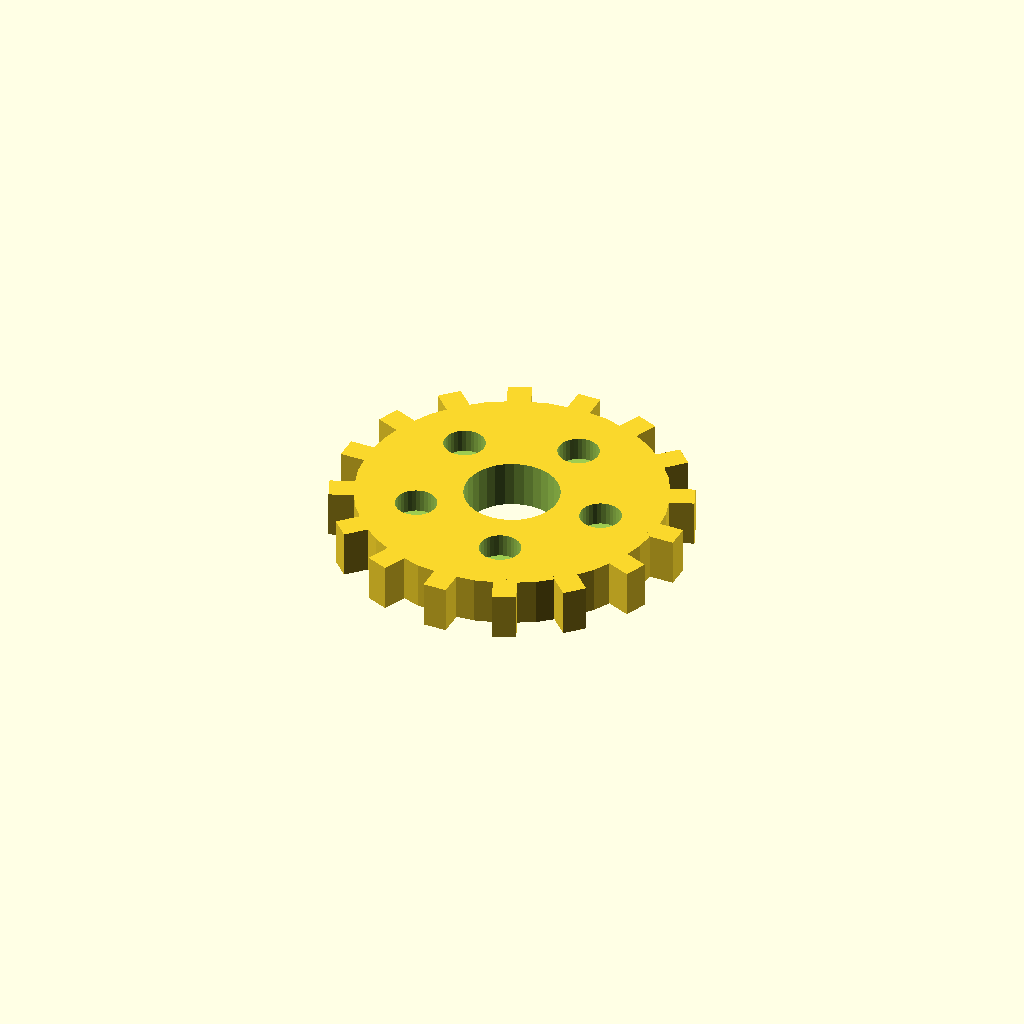
Cell 1: rendered with the file's own defaults.
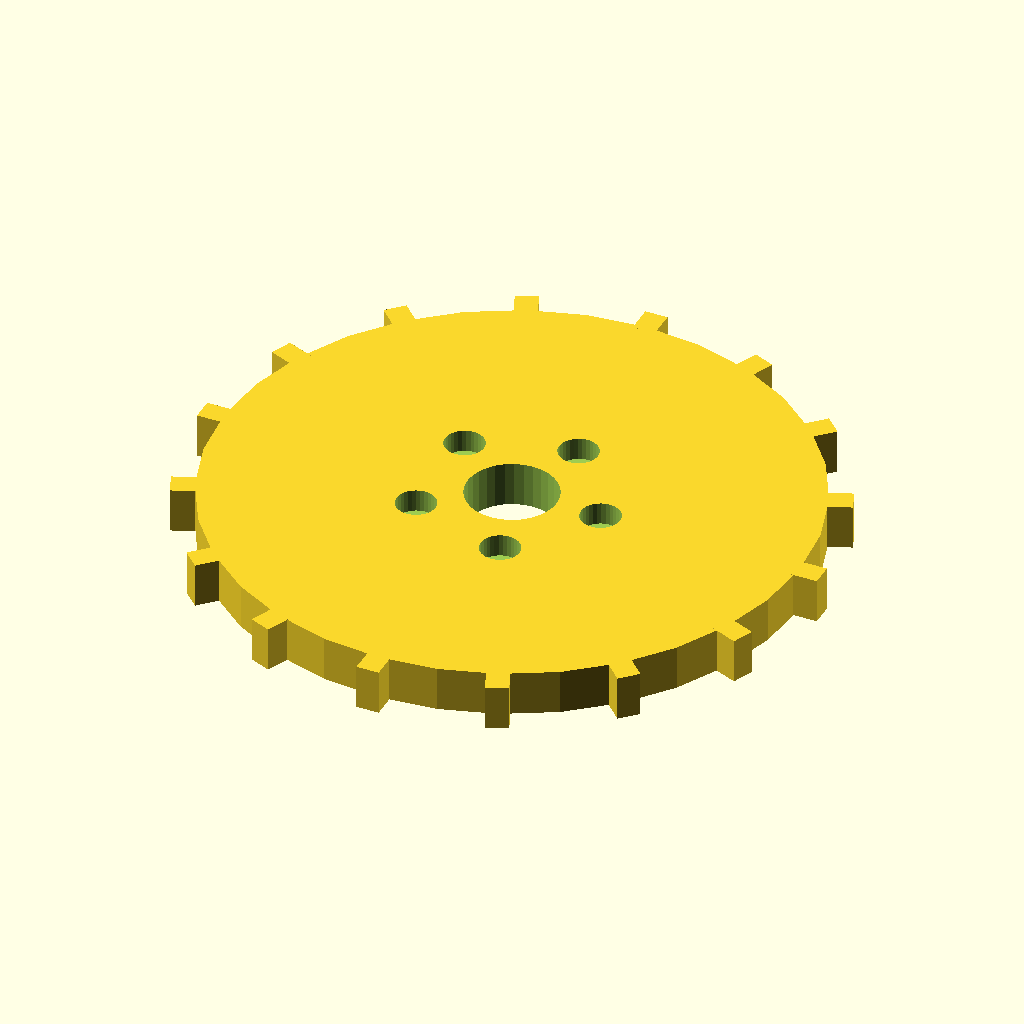
Cell 2: the same model with disc_r = 52.
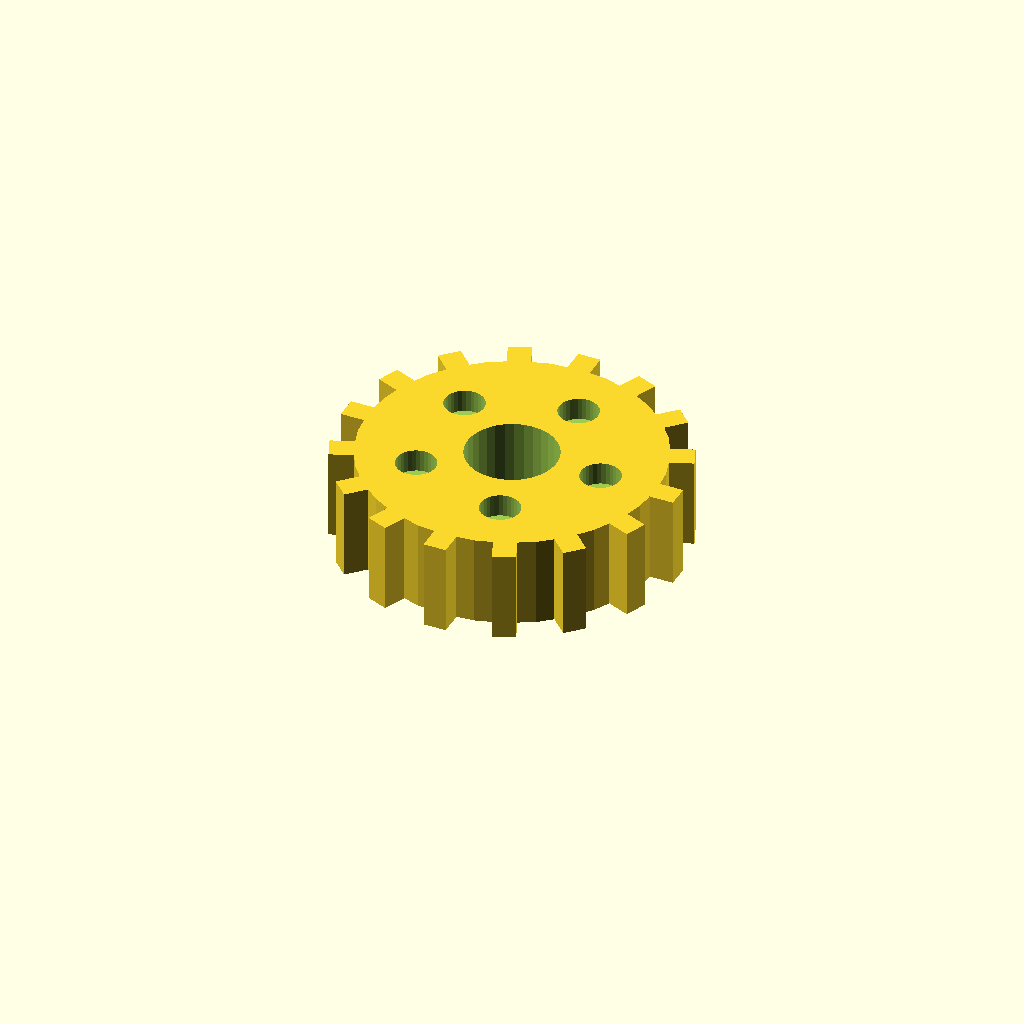
Cell 3: disc_t = 16 (everything else at default).
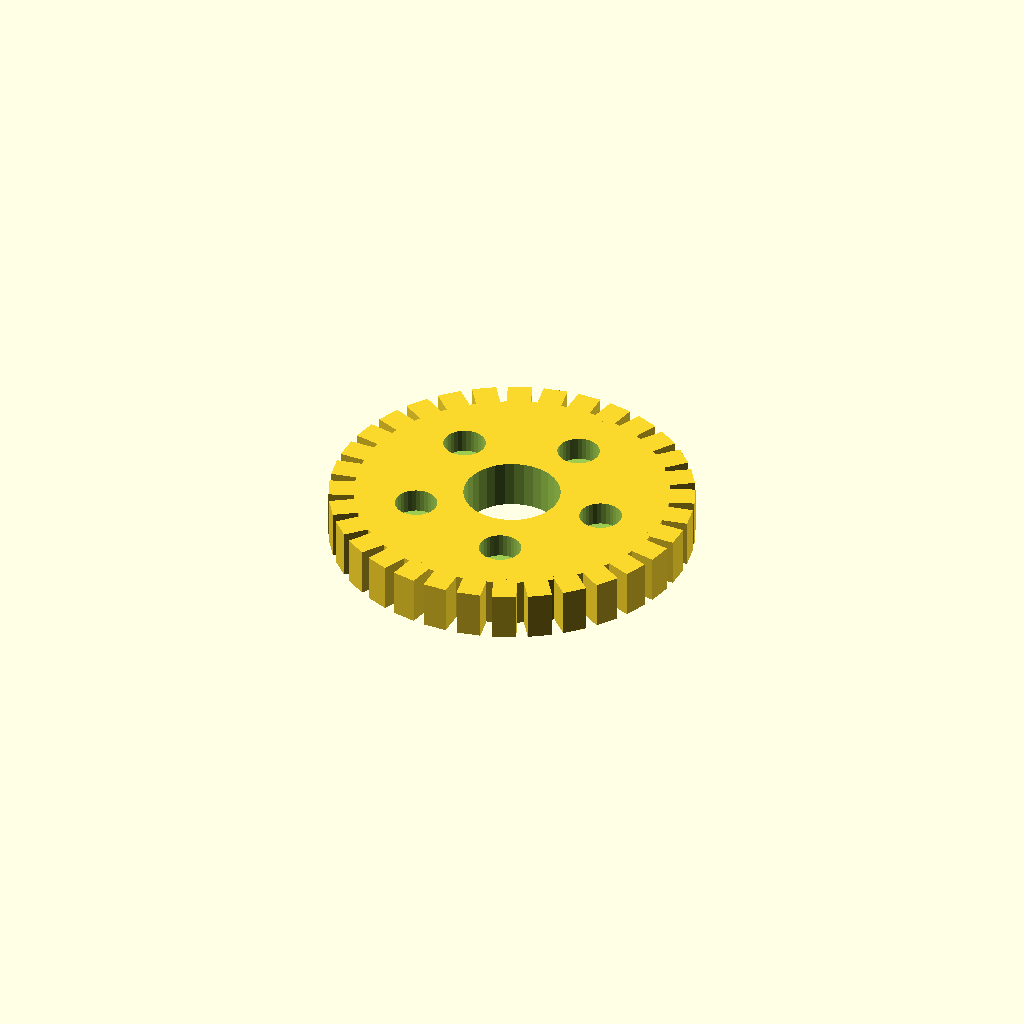
Cell 4: n_teeth = 32 (everything else at default).
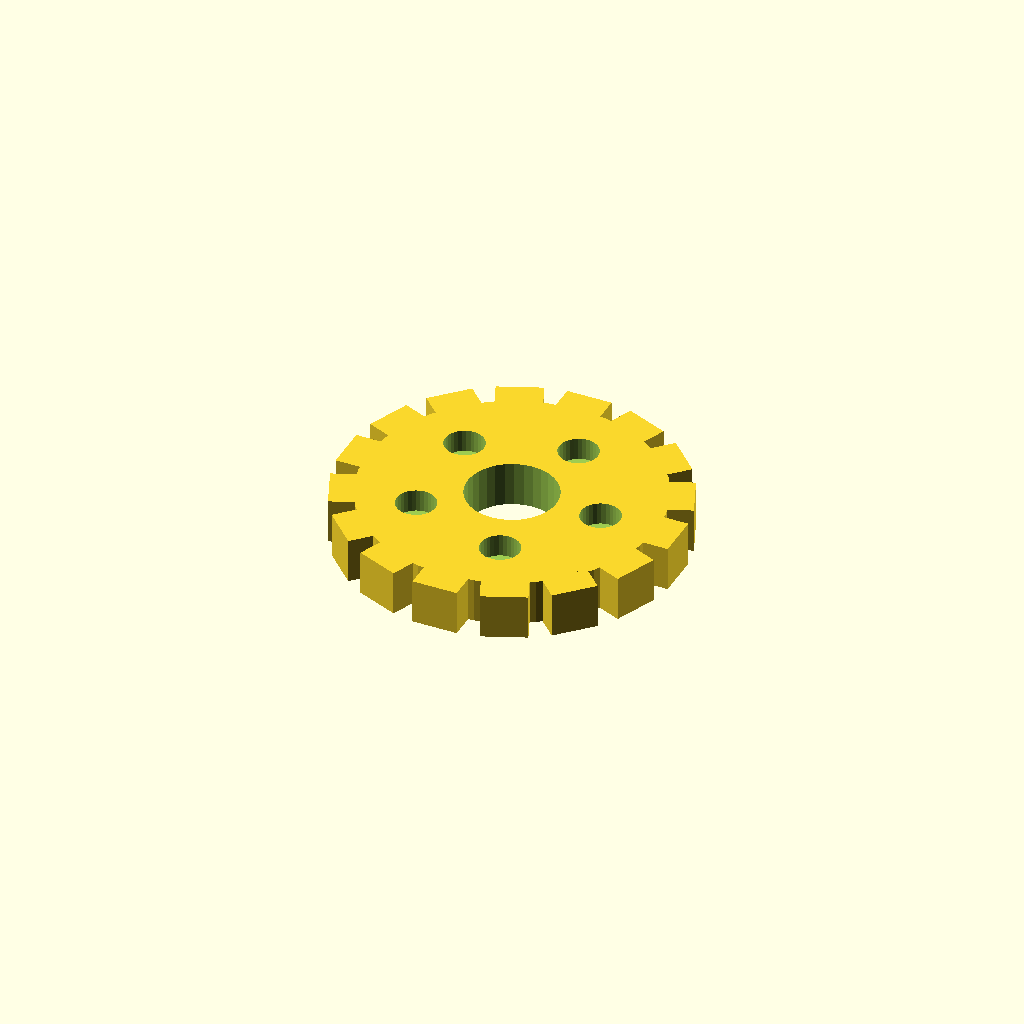
Cell 5: the same model with tooth_w = 8.
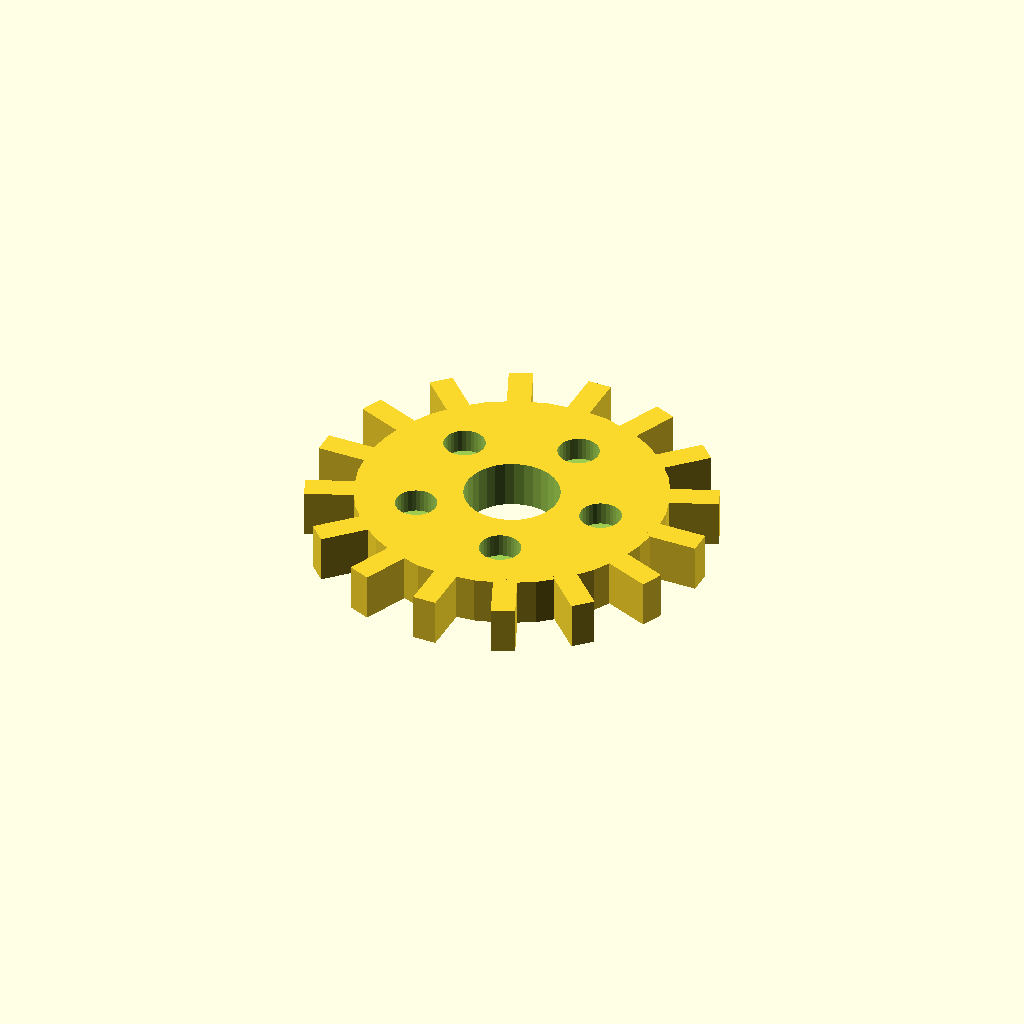
Cell 6: the same model with tooth_h = 8.
All cells are drawn from one camera (rotation 55°, 0°, 25°, orthographic, colour scheme Cornfield), so only the parameter changes between them.
Source of the model, optional_data/data/solid3/spurblank/part_0199.scad:
$fn = 32;

// ----------------------------------------------------------------------
// Spur blank: lightened gear blank
// ----------------------------------------------------------------------

// --- parameters (mm) ---
disc_r = 26;              // blank root radius
disc_t = 8;               // blank thickness
n_teeth = 16;             // stub tooth count
tooth_w = 4;              // tooth width at the root
tooth_h = 4;              // tooth height above the root
bore_r = 8;               // central bore radius
ring_r = 16;              // lightening pocket ring radius
pocket_r = 3.5;           // lightening pocket radius

out_r = disc_r + tooth_h;  // tip radius
bbox_x = 60.0;  // measured width over the teeth
bbox_y = 60.0;  // measured depth over the teeth

difference() {
union() {
  cylinder(r = disc_r, h = disc_t);
  for (i = [0 : n_teeth - 1])
    rotate([0, 0, i * 360 / n_teeth])
      translate([disc_r - 1, -tooth_w / 2, 0])
        cube([tooth_h + 1, tooth_w, disc_t]);
}
  translate([0, 0, -1]) cylinder(r = bore_r, h = disc_t + 2);
  for (i = [0 : 5])
    rotate([0, 0, i * 72])
      translate([ring_r, 0, disc_t - 4])
        cylinder(r = pocket_r, h = 5);
}
Customizer parameters (derived from the source; name, type, default, range or options):
disc_r: number, default 26
disc_t: number, default 8
n_teeth: number, default 16
tooth_w: number, default 4
tooth_h: number, default 4
bore_r: number, default 8
ring_r: number, default 16
pocket_r: number, default 3.5
bbox_x: number, default 60
bbox_y: number, default 60
